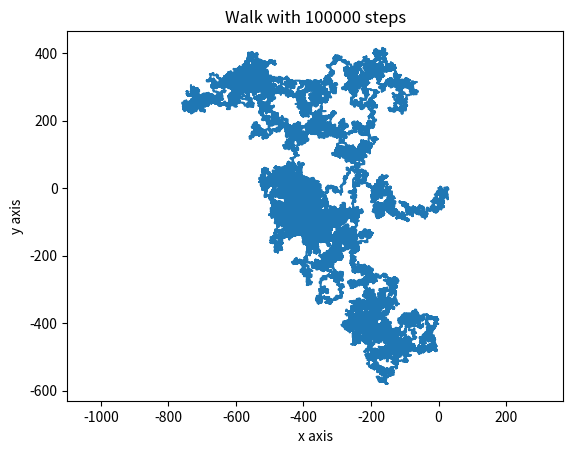

Generate this figure with matplotlib:
# Experimenting with 'random' walks

# Import libraries
import numpy as np
import random
import matplotlib.pyplot as plt
import math


# Set up grid
n = 100000 # number of steps in walk

x = np.zeros(n) # initializing grid
y = np.zeros(n) #

# Filling grid
for i in range(1,n):
    direction = random.randint(1, 4)
    step_size = random.randint(1, 4)
    
    if (direction == 1): # x-left
        x[i] = x[i - 1] - step_size
        y[i] = y[i - 1] 
        
    elif (direction == 2): # x-right
        x[i] = x[i - 1] + step_size
        y[i] = y[i - 1] 
        
    elif (direction == 3): # y-down
        x[i] = x[i - 1] 
        y[i] = y[i - 1] - step_size 
        
    else: # y-up
        x[i] = x[i - 1]
        y[i] = y[i - 1] + step_size
        
# Plotting walk
plt.plot(x,y)
plt.axis('equal')
plt.title(f'Walk with {n} steps')
plt.xlabel('x axis')
plt.ylabel('y axis')
plt.show()
plt.close()

# First hunt - not perfect or as detailed as I want it to be, but a first experiment
m = 100 # length and width of search space
food_num = int(math.log(m)) # number of pieces of food in search space
A = np.zeros((m,m))

# Place food in search space
for i in range(1,food_num + 1):
    x_cord = random.randint(0,m-1)
    y_cord = random.randint(0,m-1)
    
    if (A[x_cord][y_cord] == 0):
        A[x_cord][y_cord] += 1 # value of 1 represents food is present
    
# Place predator in search space
pred_path = [] # list of all cells predator visits
        
x_cord = random.randint(0,m-1)
y_cord = random.randint(0,m-1)

if (A[x_cord][y_cord] == 0):
    A[x_cord][y_cord] += 2 # value of 2 represents predator is/was present 
    pred_path.append((x_cord, y_cord))
     
# Let the hunt begin
hunt_bool = True

while (hunt_bool):
    x_step = (-1)**(random.randint(1,2))*random.randint(1,int(math.log(m)))
    y_step = (-1)**(random.randint(1,2))*random.randint(1,int(math.log(m)))
    
    current_x = (pred_path[-1][0] + x_step)%(m-1) # mod wraps path
    current_y = (pred_path[-1][1] + y_step)%(m-1) #
    
    pred_path.append((current_x, current_y))
    
    if (A[current_x][current_y] == 1):
        print()
        print('- - - - - -')
        print()
        print(f'Food found in {len(pred_path) -1} steps!')
        hunt_bool = False
        
    else:
        A[current_x][current_y] += 2
